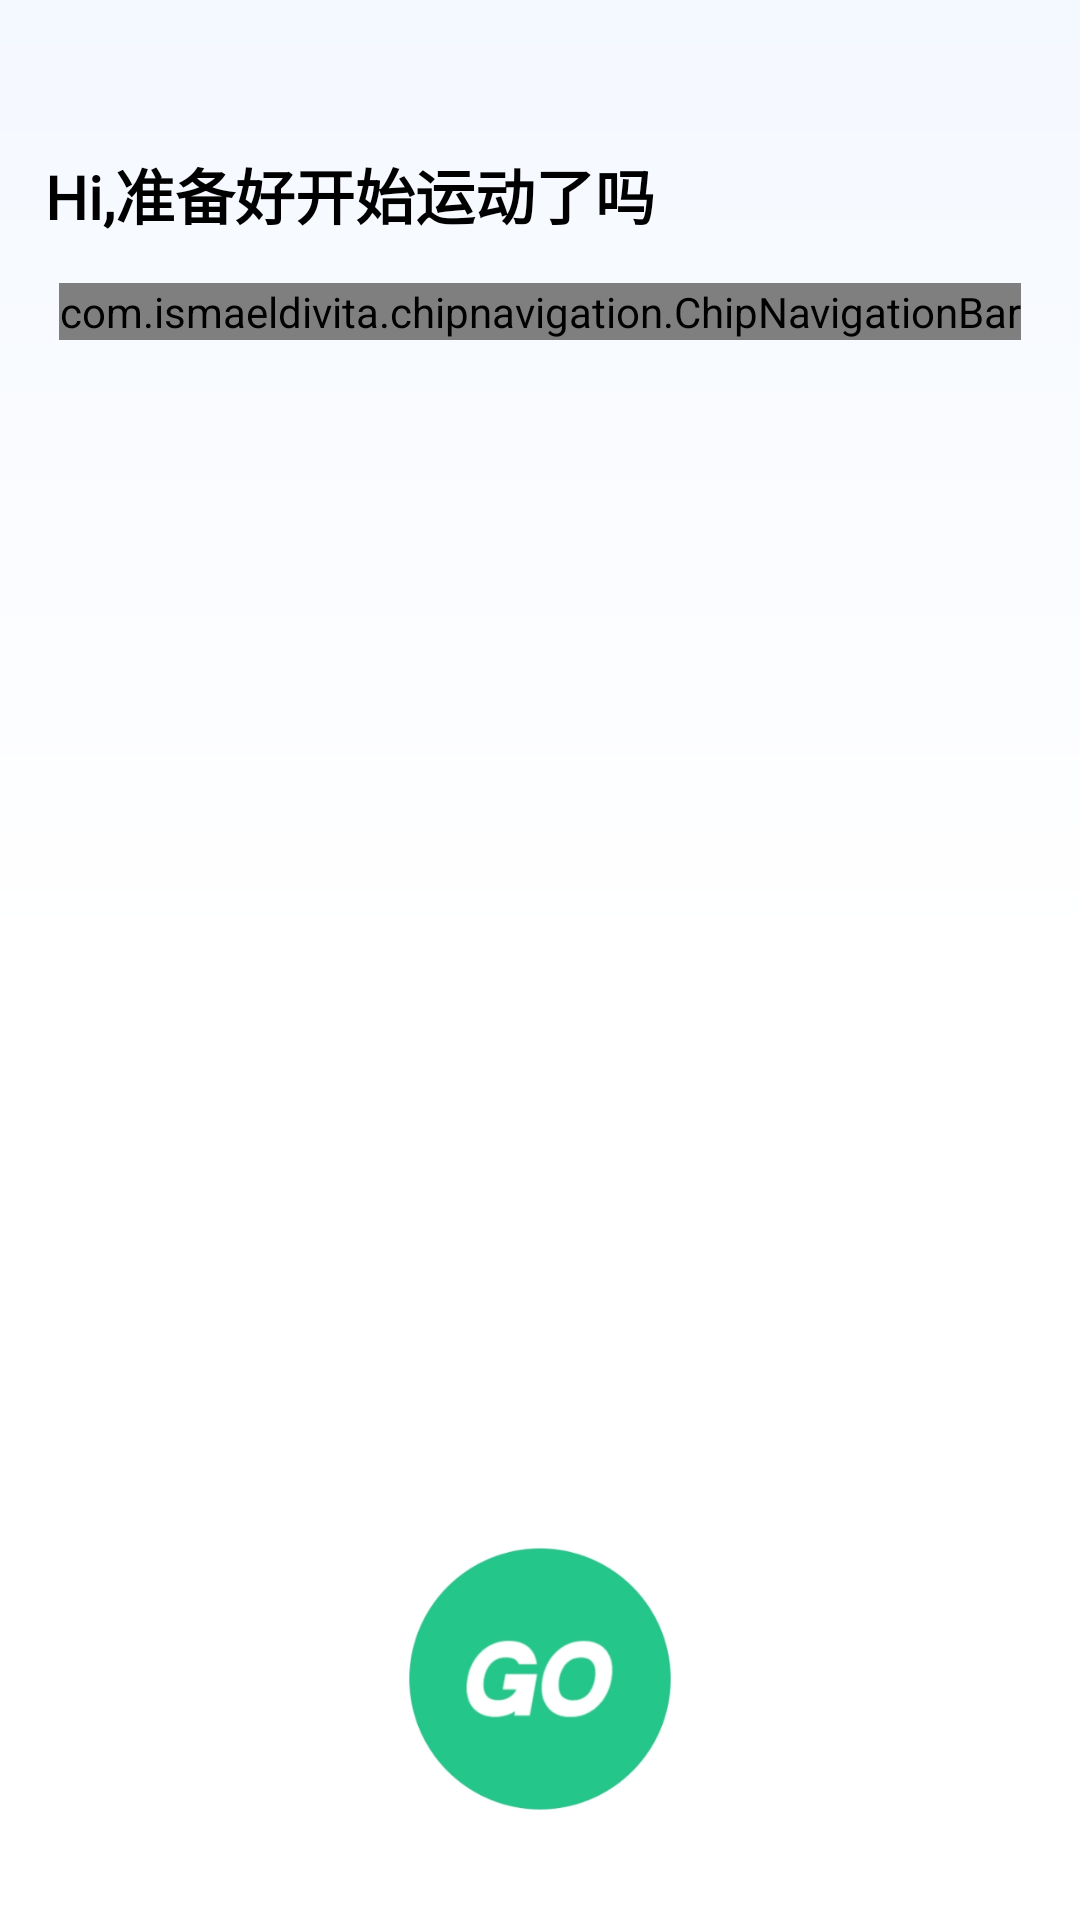

Write the Android layout XML for this screen, with the resource values it uses.
<!-- AndroidManifest.xml: application theme Theme.JoyRun -->
<!-- res/layout/fragment_sport.xml -->
<?xml version="1.0" encoding="utf-8"?>
<layout xmlns:android="http://schemas.android.com/apk/res/android"
    xmlns:app="http://schemas.android.com/apk/res-auto"
    xmlns:tools="http://schemas.android.com/tools">

    <data>

        <variable
            name="viewModel"
            type="com.example.joyrun.homepage.viewmodel.SportViewModel" />
    </data>

    <androidx.constraintlayout.widget.ConstraintLayout
        android:layout_width="match_parent"
        android:layout_height="match_parent"
        android:background="@drawable/gradient_blue_to_white"
        tools:context=".homepage.view.SportFragment">

        <TextView
            android:id="@+id/tv_topic"
            android:layout_width="match_parent"
            android:layout_height="wrap_content"
            android:fontFamily="@font/miregular"
            android:paddingStart="15dp"
            android:paddingTop="50dp"
            android:paddingBottom="15dp"
            android:text="Hi,准备好开始运动了吗"
            android:textColor="#000000"
            android:textSize="20sp"
            android:textStyle="bold"
            app:layout_constraintEnd_toEndOf="parent"
            app:layout_constraintStart_toStartOf="parent"
            app:layout_constraintTop_toTopOf="parent" />

        <com.ismaeldivita.chipnavigation.ChipNavigationBar
            android:id="@+id/navigation_sport_type"
            android:layout_width="wrap_content"
            android:layout_height="wrap_content"
            app:cnb_animationDuration="400"
            app:cnb_iconSize="24dp"
            app:cnb_menuResource="@menu/type_menu"
            app:cnb_radius="8dp"
            app:cnb_unselectedColor="#3a3440"
            app:layout_constraintEnd_toEndOf="parent"
            app:layout_constraintStart_toStartOf="parent"
            app:layout_constraintTop_toBottomOf="@id/tv_topic" />

        <androidx.viewpager2.widget.ViewPager2
            android:id="@+id/vp_sport"
            android:layout_width="match_parent"
            android:layout_height="0dp"
            app:layout_constraintBottom_toTopOf="@id/img_sport"
            app:layout_constraintEnd_toEndOf="parent"
            app:layout_constraintStart_toStartOf="parent"
            app:layout_constraintTop_toBottomOf="@id/navigation_sport_type" />

        <ImageView
            android:id="@+id/img_sport"
            android:layout_width="90dp"
            android:layout_height="90dp"
            android:layout_marginTop="15dp"
            android:layout_marginBottom="35dp"
            android:src="@drawable/ic_go"
            app:layout_constraintBottom_toBottomOf="parent"
            app:layout_constraintEnd_toEndOf="parent"
            app:layout_constraintStart_toStartOf="parent"
            app:layout_constraintTop_toBottomOf="@+id/vp_sport" />

    </androidx.constraintlayout.widget.ConstraintLayout>
</layout>
<!-- resources referenced by this layout -->
<resources>
  <!-- drawable gradient_blue_to_white (drawable) -->
  <?xml version="1.0" encoding="utf-8"?>
  <shape xmlns:android="http://schemas.android.com/apk/res/android">
      <gradient
          android:type="linear"
          android:startColor="#F4F8FF"
          android:centerColor="#ffffff"
          android:endColor="#ffffff"
          android:angle="270" />
  </shape>
  <!-- drawable ic_go: png bitmap (drawable, 28568 bytes) -->
  <style name="Theme.JoyRun" parent="Base.Theme.JoyRun" />
  <style name="Base.Theme.JoyRun" parent="Theme.Material3.DayNight.NoActionBar">
          <item name="android:windowFullscreen">true</item>
          <item name="android:statusBarColor">@android:color/transparent</item>
          <item name="android:navigationBarColor">@android:color/transparent</item>
      </style>
</resources>
